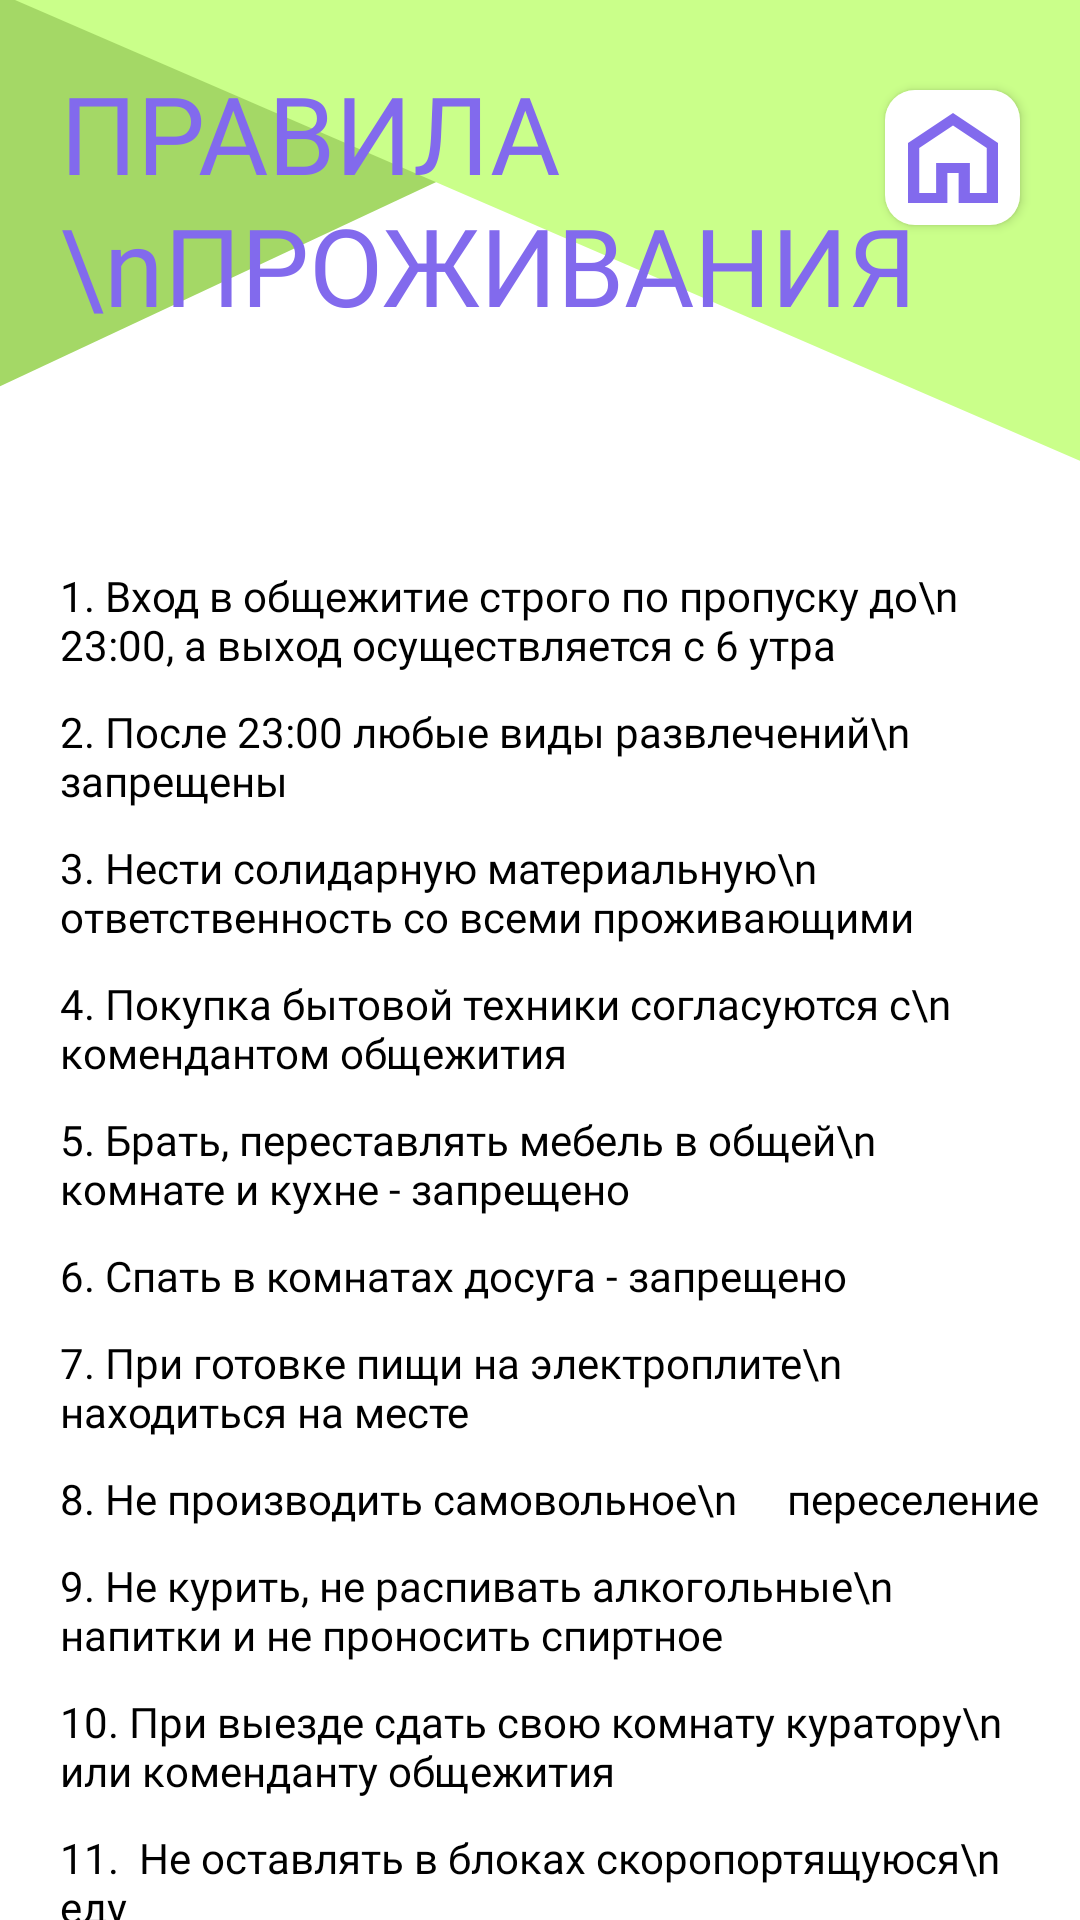

Layout XML and referenced resources for this Android screen:
<!-- AndroidManifest.xml: application theme Theme.MyDiplomApp -->
<!-- res/layout/activity_info_rules.xml -->
<?xml version="1.0" encoding="utf-8"?>
<androidx.core.widget.NestedScrollView xmlns:android="http://schemas.android.com/apk/res/android"
    xmlns:app="http://schemas.android.com/apk/res-auto"
    xmlns:tools="http://schemas.android.com/tools"
    android:layout_width="match_parent"
    android:layout_height="match_parent"
    app:layout_behavior="@string/appbar_scrolling_view_behavior"
    tools:context=".InfoRulesActivity">

    <FrameLayout
        android:layout_width="match_parent"
        android:layout_height="match_parent">

        <FrameLayout
            android:layout_width="match_parent"
            android:layout_height="wrap_content"
            android:elevation="1dp">

            <ImageView
                android:layout_width="match_parent"
                android:layout_height="189dp"
                android:scaleType="centerCrop"
                app:srcCompat="@drawable/user_info_vector"
                android:layout_centerInParent="false" />

            <TextView
                android:layout_width="wrap_content"
                android:layout_height="wrap_content"
                android:layout_marginLeft="20dp"
                android:layout_marginTop="20dp"
                android:elevation="2dp"
                android:fontFamily="@font/montserrat_black"
                android:text="ПРАВИЛА \nПРОЖИВАНИЯ"
                android:textColor="#826AED"
                android:textSize="36dp"
                app:lineHeight="44dp" />

            <ImageButton
                android:layout_width="45dp"
                android:layout_height="45dp"
                android:layout_gravity="right"
                android:layout_marginTop="30dp"
                android:layout_marginEnd="20dp"
                android:onClick="onClickBack"
                android:elevation="2dp"
                android:background="@drawable/application_button_home"
                android:src="@drawable/application_home_icon" />

        </FrameLayout>

        <LinearLayout
            android:layout_width="match_parent"
            android:layout_height="match_parent"
            android:layout_marginTop="189dp"
            android:orientation="vertical">

            <TextView
                android:layout_width="wrap_content"
                android:layout_height="wrap_content"
                android:layout_marginLeft="20dp"
                android:fontFamily="@font/montserrat_medium"
                android:text="1. Вход в общежитие строго по пропуску до\n    23:00, а выход осуществляется с 6 утра "
                android:textColor="@color/black"
                android:textSize="14sp" />

            <TextView
                android:layout_width="wrap_content"
                android:layout_height="wrap_content"
                android:layout_marginLeft="20dp"
                android:layout_marginTop="10dp"
                android:fontFamily="@font/montserrat_medium"
                android:text="2. После 23:00 любые виды развлечений\n     запрещены"
                android:textColor="@color/black"
                android:textSize="14sp" />

            <TextView
                android:layout_width="wrap_content"
                android:layout_height="wrap_content"
                android:layout_marginTop="10dp"
                android:layout_marginLeft="20dp"
                android:fontFamily="@font/montserrat_medium"
                android:text="3. Нести солидарную материальную\n     ответственность со всеми проживающими"
                android:textColor="@color/black"
                android:textSize="14sp" />

            <TextView
                android:layout_width="wrap_content"
                android:layout_height="wrap_content"
                android:layout_marginTop="10dp"
                android:layout_marginLeft="20dp"
                android:fontFamily="@font/montserrat_medium"
                android:text="4. Покупка бытовой техники согласуются с\n     комендантом общежития"
                android:textColor="@color/black"
                android:textSize="14sp" />

            <TextView
                android:layout_width="wrap_content"
                android:layout_height="wrap_content"
                android:layout_marginTop="10dp"
                android:layout_marginLeft="20dp"
                android:fontFamily="@font/montserrat_medium"
                android:text="5. Брать, переставлять мебель в общей\n     комнате и кухне - запрещено"
                android:textColor="@color/black"
                android:textSize="14sp" />

            <TextView
                android:layout_width="wrap_content"
                android:layout_height="wrap_content"
                android:layout_marginTop="10dp"
                android:layout_marginLeft="20dp"
                android:fontFamily="@font/montserrat_medium"
                android:text="6. Спать в комнатах досуга - запрещено "
                android:textColor="@color/black"
                android:textSize="14sp" />

            <TextView
                android:layout_width="wrap_content"
                android:layout_height="wrap_content"
                android:layout_marginTop="10dp"
                android:layout_marginLeft="20dp"
                android:fontFamily="@font/montserrat_medium"
                android:text="7. При готовке пищи на электроплите\n     находиться на месте"
                android:textColor="@color/black"
                android:textSize="14sp" />

            <TextView
                android:layout_width="wrap_content"
                android:layout_height="wrap_content"
                android:layout_marginTop="10dp"
                android:layout_marginLeft="20dp"
                android:fontFamily="@font/montserrat_medium"
                android:text="8. Не производить самовольное\n     переселение"
                android:textColor="@color/black"
                android:textSize="14sp" />

            <TextView
                android:layout_width="wrap_content"
                android:layout_height="wrap_content"
                android:layout_marginTop="10dp"
                android:layout_marginLeft="20dp"
                android:fontFamily="@font/montserrat_medium"
                android:text="9. Не курить, не распивать алкогольные\n     напитки и не проносить спиртное"
                android:textColor="@color/black"
                android:textSize="14sp" />

            <TextView
                android:layout_width="wrap_content"
                android:layout_height="wrap_content"
                android:layout_marginTop="10dp"
                android:layout_marginLeft="20dp"
                android:fontFamily="@font/montserrat_medium"
                android:text="10. При выезде сдать свою комнату куратору\n      или коменданту общежития"
                android:textColor="@color/black"
                android:textSize="14sp" />

            <TextView
                android:layout_width="wrap_content"
                android:layout_height="wrap_content"
                android:layout_marginTop="10dp"
                android:layout_marginLeft="20dp"
                android:fontFamily="@font/montserrat_medium"
                android:text="11.  Не оставлять в блоках скоропортящуюся\n      еду"
                android:textColor="@color/black"
                android:textSize="14sp" />

            <TextView
                android:layout_width="wrap_content"
                android:layout_height="wrap_content"
                android:layout_marginTop="10dp"
                android:layout_marginLeft="20dp"
                android:fontFamily="@font/montserrat_medium"
                android:text="12. Пользоваться чужим имуществом без\n      разрешения - запрещено"
                android:textColor="@color/black"
                android:textSize="14sp" />

            <TextView
                android:layout_width="wrap_content"
                android:layout_height="wrap_content"
                android:layout_marginTop="10dp"
                android:layout_marginLeft="20dp"
                android:fontFamily="@font/montserrat_medium"
                android:text="13. Обеспечивать сохранность помещения, а\n      также поддерживать надлежащее\n      состояние"
                android:textColor="@color/black"
                android:textSize="14sp" />

            <TextView
                android:layout_width="wrap_content"
                android:layout_height="wrap_content"
                android:layout_marginTop="10dp"
                android:layout_marginLeft="20dp"
                android:fontFamily="@font/montserrat_medium"
                android:text="14. На ежедневной основе производить\n      уборку жилой комнаты"
                android:textColor="@color/black"
                android:textSize="14sp" />

            <TextView
                android:layout_width="wrap_content"
                android:layout_height="wrap_content"
                android:layout_marginTop="10dp"
                android:layout_marginLeft="20dp"
                android:fontFamily="@font/montserrat_medium"
                android:text="15. Не ходить по ночам в чужие блоки, не\n      спать в чужих постелях"
                android:textColor="@color/black"
                android:textSize="14sp" />

            <TextView
                android:layout_width="wrap_content"
                android:layout_height="wrap_content"
                android:layout_marginTop="10dp"
                android:layout_marginLeft="20dp"
                android:fontFamily="@font/montserrat_medium"
                android:text="16. Не пользоваться свечками, перцовыми\n      балончиками и т.п."
                android:textColor="@color/black"
                android:textSize="14sp" />

            <TextView
                android:layout_width="wrap_content"
                android:layout_height="wrap_content"
                android:layout_marginTop="10dp"
                android:layout_marginLeft="20dp"
                android:layout_marginBottom="100dp"
                android:fontFamily="@font/montserrat_medium"
                android:text="17.  Не выкидывать ничего из окон"
                android:textColor="@color/black"
                android:textSize="14sp" />

        </LinearLayout>

    </FrameLayout>

</androidx.core.widget.NestedScrollView>
<!-- resources referenced by this layout -->
<resources>
  <!-- drawable application_button_home (drawable) -->
  <shape xmlns:android="http://schemas.android.com/apk/res/android" android:shape="rectangle" >
      <solid android:color="#FFFFFF" />
      <corners android:bottomRightRadius="10dp"
          android:bottomLeftRadius="10dp"
          android:topLeftRadius="10dp"
          android:topRightRadius="10dp"/>
  </shape>
  <!-- drawable application_home_icon (drawable) -->
  <vector xmlns:android="http://schemas.android.com/apk/res/android"
      android:width="30dp"
      android:height="30dp"
      android:viewportWidth="30"
      android:viewportHeight="30">
    <path
        android:pathData="M3.75,26.667H9.375V16.667H20.625V26.667H26.25V11.667L15,4.167L3.75,11.667V26.667ZM0,30V10L15,0L30,10V30H16.875V20H13.125V30H0Z"
        android:fillColor="#826AED"/>
  </vector>
  <!-- drawable user_info_vector (drawable) -->
  <vector xmlns:android="http://schemas.android.com/apk/res/android"
      android:width="408dp"
      android:height="189dp"
      android:viewportWidth="408"
      android:viewportHeight="189">
    <path
        android:pathData="M299,0L0,140V0H299Z"
        android:fillColor="#A4D866"/>
    <path
        android:pathData="M29,0L408,164V0H29Z"
        android:fillColor="#CAFF8A"/>
  </vector>
  <style name="Theme.MyDiplomApp" parent="Theme.MaterialComponents.DayNight.NoActionBar">
          
          <item name="colorPrimary">@color/purple_500</item>
          <item name="colorPrimaryVariant">@color/purple_700</item>
          <item name="colorOnPrimary">@color/white</item>
          
          <item name="colorSecondary">@color/teal_200</item>
          <item name="colorSecondaryVariant">@color/teal_700</item>
          <item name="colorOnSecondary">#826AED</item>
          <item name="android:navigationBarColor">#808080</item>
          
          <item name="android:statusBarColor">#808080</item>
          
      </style>
  <!-- not gathered from this repository: default colours our renderer supplied (Android Studio template values) -->
  <color name="purple_500">#FF6200EE</color>
  <color name="purple_700">#FF3700B3</color>
  <color name="teal_200">#FF03DAC5</color>
  <color name="teal_700">#FF018786</color>
  <color name="black">#FF000000</color>
  <color name="white">#FFFFFFFF</color>
</resources>
